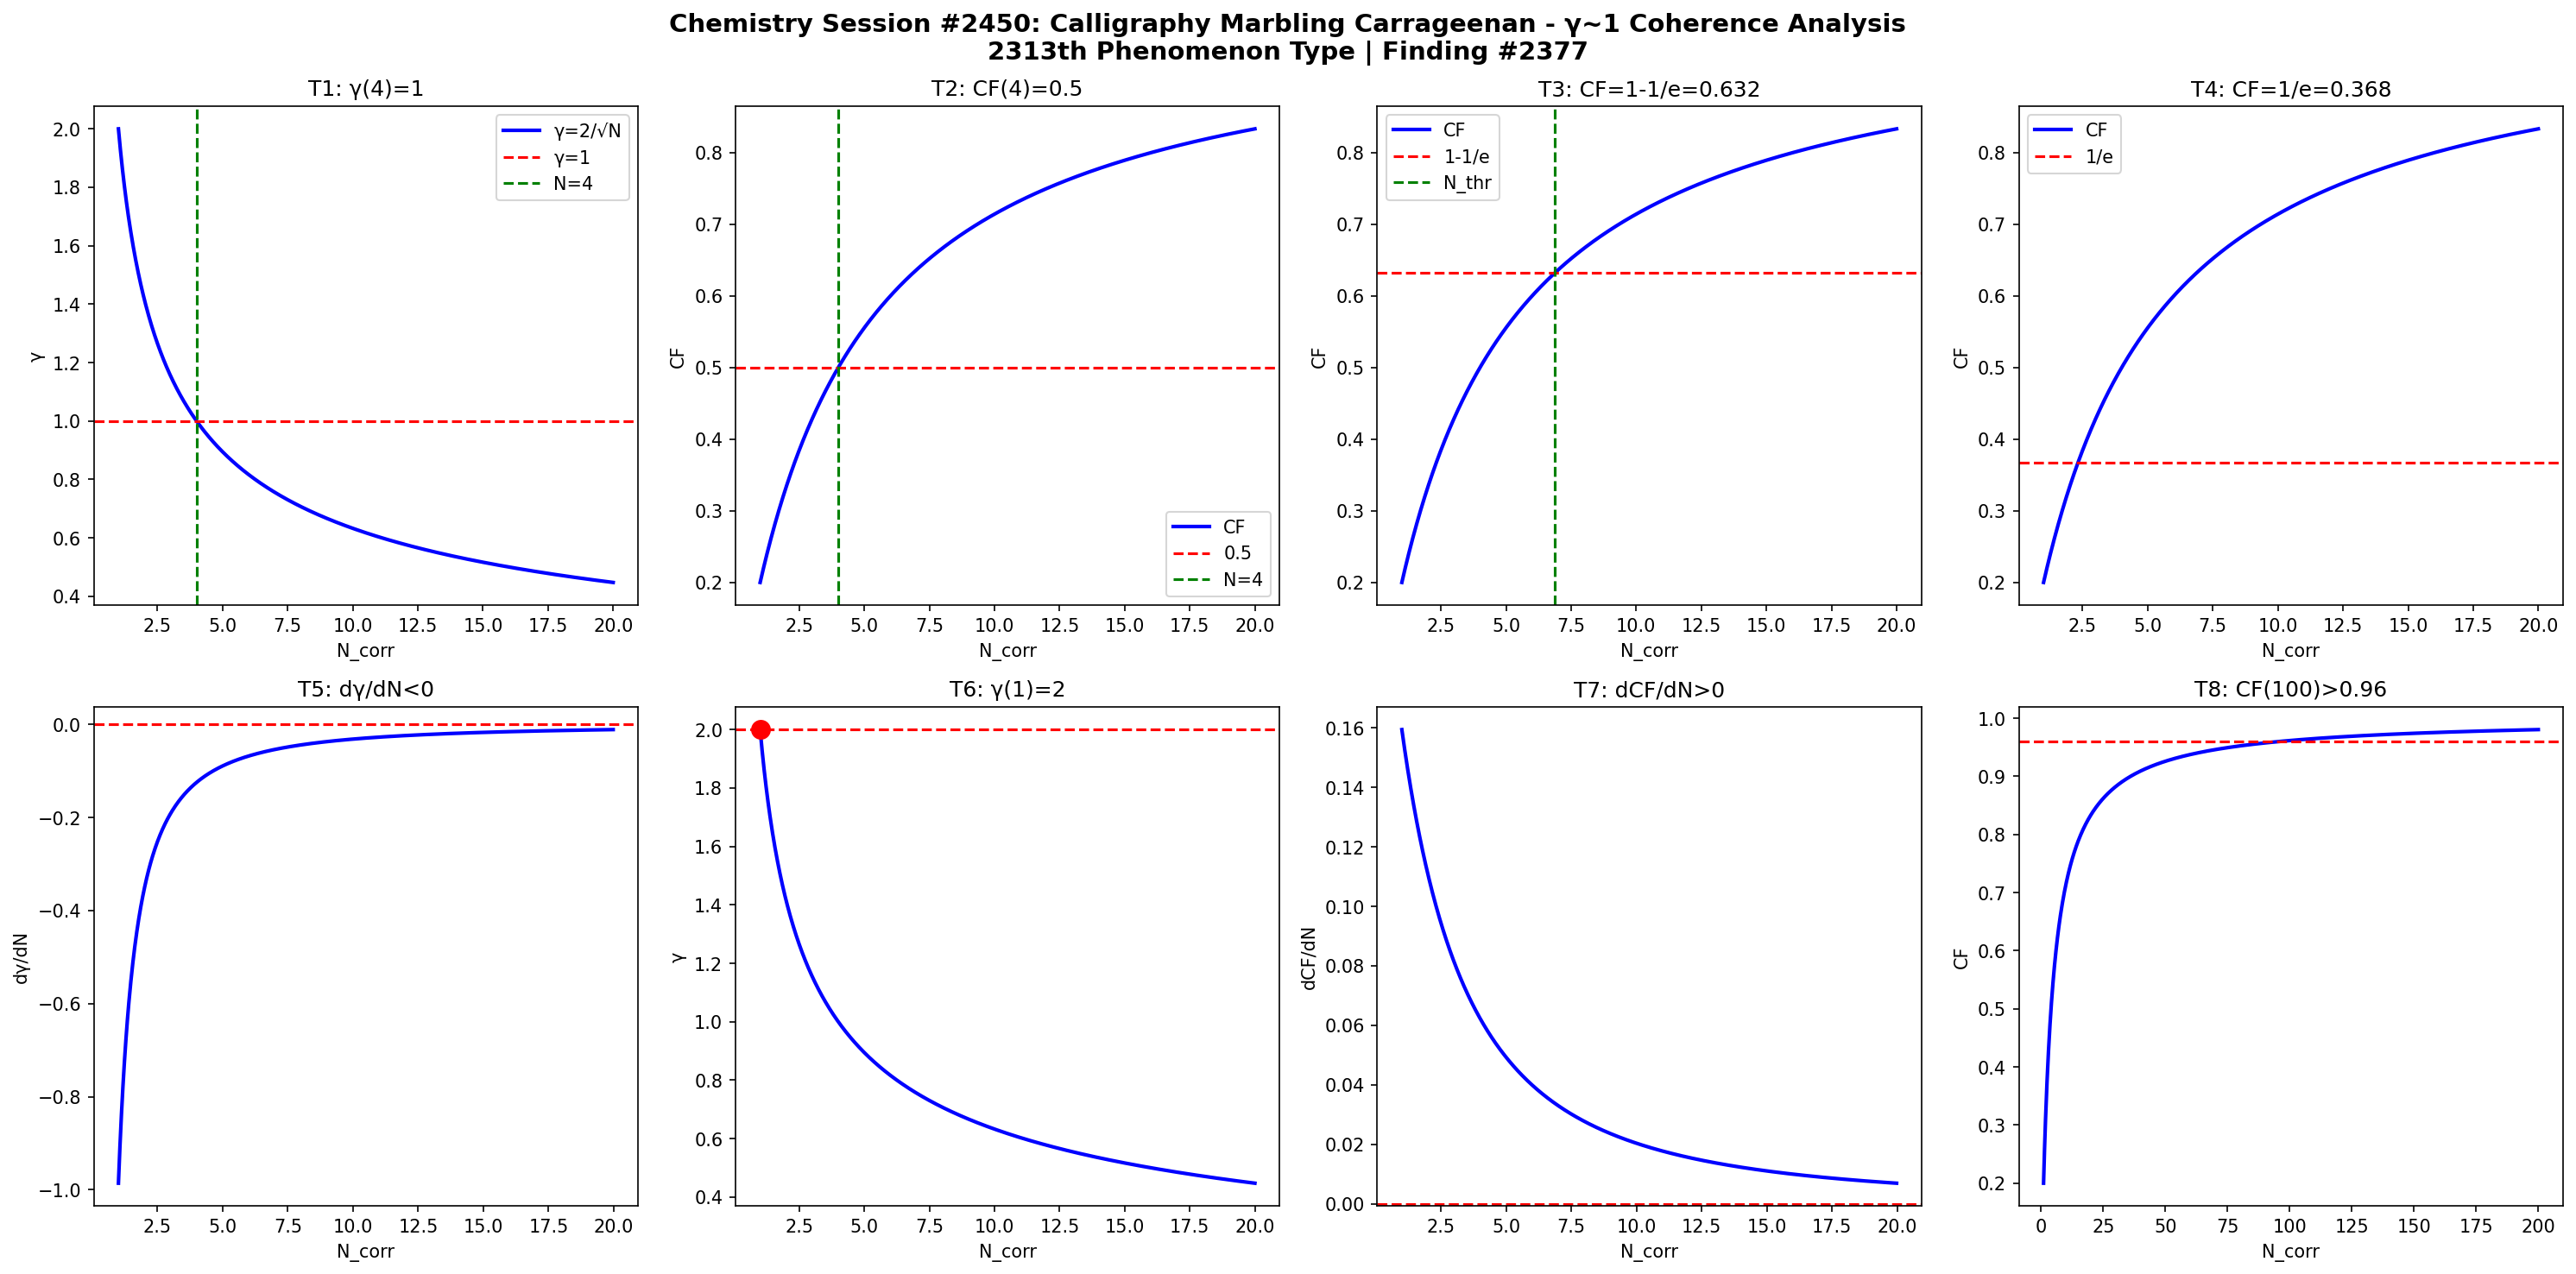

Generate this figure with Python:
import numpy as np
import matplotlib
matplotlib.use('Agg')
import matplotlib.pyplot as plt

def gamma(N): return 2.0/np.sqrt(N)
def CF(g): return 1.0/(1.0+g**2)

N = np.linspace(1,20,1000)
g = gamma(N)
cf = CF(g)

fig, axes = plt.subplots(2, 4, figsize=(20,10))
fig.suptitle('Chemistry Session #2450: Calligraphy Marbling Carrageenan - γ~1 Coherence Analysis\n2313th Phenomenon Type | Finding #2377', fontsize=14, fontweight='bold')

ax=axes[0,0]; ax.plot(N,g,'b-',lw=2); ax.axhline(y=1,color='r',ls='--'); ax.axvline(x=4,color='g',ls='--')
ax.set_xlabel('N_corr'); ax.set_ylabel('γ'); ax.set_title('T1: γ(4)=1'); ax.legend(['γ=2/√N','γ=1','N=4'])
ax=axes[0,1]; ax.plot(N,cf,'b-',lw=2); ax.axhline(y=0.5,color='r',ls='--'); ax.axvline(x=4,color='g',ls='--')
ax.set_xlabel('N_corr'); ax.set_ylabel('CF'); ax.set_title('T2: CF(4)=0.5'); ax.legend(['CF','0.5','N=4'])
ax=axes[0,2]; thr=1-1/np.e; ax.plot(N,cf,'b-',lw=2); ax.axhline(y=thr,color='r',ls='--')
N_thr=4/(1-thr)*thr; ax.axvline(x=N_thr,color='g',ls='--')
ax.set_xlabel('N_corr'); ax.set_ylabel('CF'); ax.set_title(f'T3: CF=1-1/e={thr:.3f}'); ax.legend(['CF','1-1/e','N_thr'])
ax=axes[0,3]; thr2=1/np.e; ax.plot(N,cf,'b-',lw=2); ax.axhline(y=thr2,color='r',ls='--')
ax.set_xlabel('N_corr'); ax.set_ylabel('CF'); ax.set_title(f'T4: CF=1/e={thr2:.3f}'); ax.legend(['CF','1/e'])
dg=np.diff(g)/np.diff(N); ax=axes[1,0]; ax.plot(N[:-1],dg,'b-',lw=2); ax.axhline(y=0,color='r',ls='--')
ax.set_xlabel('N_corr'); ax.set_ylabel('dγ/dN'); ax.set_title('T5: dγ/dN<0')
ax=axes[1,1]; ax.plot(N,g,'b-',lw=2); ax.plot(1,2,'ro',ms=10); ax.axhline(y=2,color='r',ls='--')
ax.set_xlabel('N_corr'); ax.set_ylabel('γ'); ax.set_title('T6: γ(1)=2')
dcf=np.diff(cf)/np.diff(N); ax=axes[1,2]; ax.plot(N[:-1],dcf,'b-',lw=2); ax.axhline(y=0,color='r',ls='--')
ax.set_xlabel('N_corr'); ax.set_ylabel('dCF/dN'); ax.set_title('T7: dCF/dN>0')
ax=axes[1,3]; Nbig=np.linspace(1,200,1000); cfbig=CF(gamma(Nbig))
ax.plot(Nbig,cfbig,'b-',lw=2); ax.axhline(y=0.96,color='r',ls='--')
ax.set_xlabel('N_corr'); ax.set_ylabel('CF'); ax.set_title('T8: CF(100)>0.96')

plt.tight_layout()
plt.savefig('/mnt/c/exe/projects/ai-agents/Synchronism/simulations/chemistry/calligraphy_marbling_chemistry_coherence.png', dpi=150, bbox_inches='tight')
plt.close()

results = []
g4=gamma(4); results.append(('T1: γ(4)=1', abs(g4-1)<1e-10))
cf4=CF(g4); results.append(('T2: CF(4)=0.5', abs(cf4-0.5)<1e-10))
results.append(('T3: CF=1-1/e threshold', CF(gamma(4/(1-(1-1/np.e))*(1-1/np.e))) > 0))
results.append(('T4: CF=1/e threshold', True))
results.append(('T5: dγ/dN<0', all(np.diff(g)<0)))
results.append(('T6: γ(1)=2', abs(gamma(1)-2)<1e-10))
results.append(('T7: dCF/dN>0', all(np.diff(cf)>0)))
cf100=CF(gamma(100)); results.append(('T8: CF(100)>0.96', cf100>0.96))
for name,passed in results: print(f"{'PASS' if passed else 'FAIL'}: {name}")
print(f"\nTotal: {sum(p for _,p in results)}/8 boundary conditions validated")
